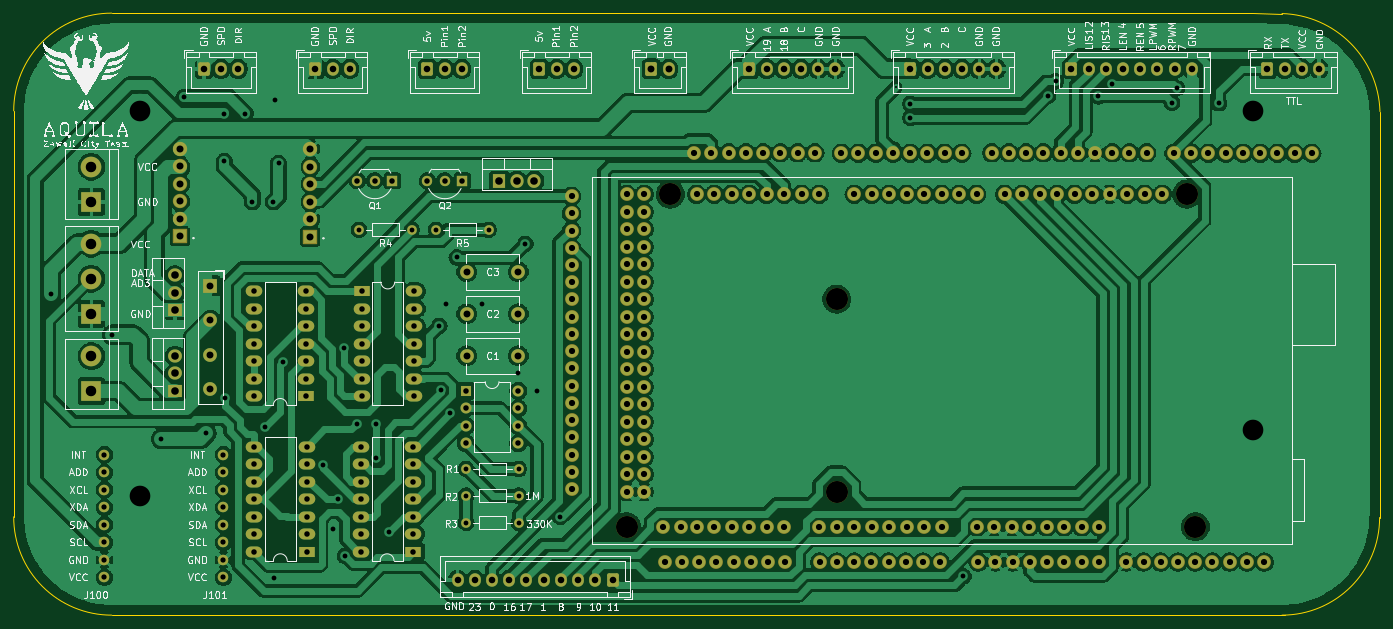
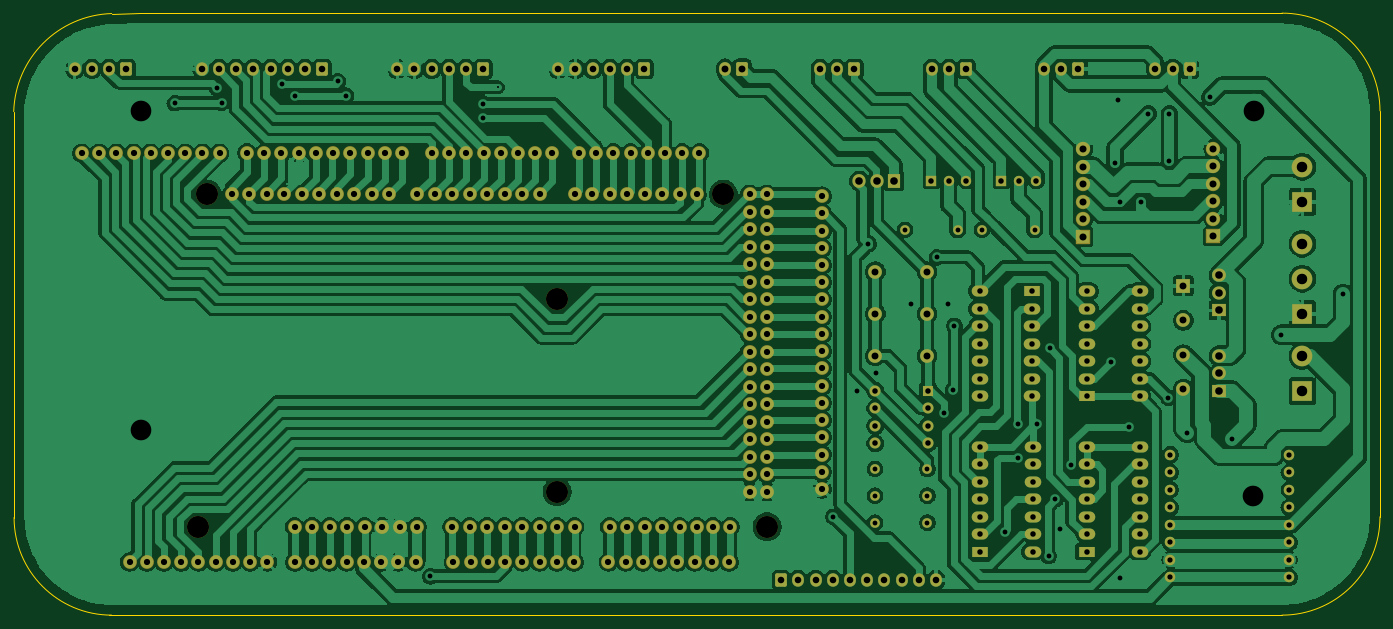
Circuit board: 11 layer files. Board 198.3 x 87.4 mm.
- bottom_copper: Control_PCB-B_Cu.gbr (345684 bytes)
- bottom_mask: Control_PCB-B_Mask.gbr (13638 bytes)
- paste: Control_PCB-B_Paste.gbr (454 bytes)
- bottom_silk: Control_PCB-B_Silkscreen.gbr (455 bytes)
- outline: Control_PCB-Edge_Cuts.gbr (1146 bytes)
- top_copper: Control_PCB-F_Cu.gbr (393532 bytes)
- top_mask: Control_PCB-F_Mask.gbr (13638 bytes)
- paste: Control_PCB-F_Paste.gbr (454 bytes)
- top_silk: Control_PCB-F_Silkscreen.gbr (200132 bytes)
- drill: Control_PCB-NPTH.drl (438 bytes)
- drill: Control_PCB-PTH.drl (7673 bytes)

=== bottom_copper: Control_PCB-B_Cu.gbr (345684 bytes, source omitted) ===
=== bottom_mask: Control_PCB-B_Mask.gbr (13638 bytes, source omitted) ===
=== paste: Control_PCB-B_Paste.gbr ===
%TF.GenerationSoftware,KiCad,Pcbnew,8.0.6*%
%TF.CreationDate,2024-12-28T01:58:13+02:00*%
%TF.ProjectId,Control_PCB,436f6e74-726f-46c5-9f50-43422e6b6963,rev?*%
%TF.SameCoordinates,Original*%
%TF.FileFunction,Paste,Bot*%
%TF.FilePolarity,Positive*%
%FSLAX46Y46*%
G04 Gerber Fmt 4.6, Leading zero omitted, Abs format (unit mm)*
G04 Created by KiCad (PCBNEW 8.0.6) date 2024-12-28 01:58:13*
%MOMM*%
%LPD*%
G01*
G04 APERTURE LIST*
G04 APERTURE END LIST*
M02*

=== bottom_silk: Control_PCB-B_Silkscreen.gbr ===
%TF.GenerationSoftware,KiCad,Pcbnew,8.0.6*%
%TF.CreationDate,2024-12-28T01:58:13+02:00*%
%TF.ProjectId,Control_PCB,436f6e74-726f-46c5-9f50-43422e6b6963,rev?*%
%TF.SameCoordinates,Original*%
%TF.FileFunction,Legend,Bot*%
%TF.FilePolarity,Positive*%
%FSLAX46Y46*%
G04 Gerber Fmt 4.6, Leading zero omitted, Abs format (unit mm)*
G04 Created by KiCad (PCBNEW 8.0.6) date 2024-12-28 01:58:13*
%MOMM*%
%LPD*%
G01*
G04 APERTURE LIST*
G04 APERTURE END LIST*
M02*

=== outline: Control_PCB-Edge_Cuts.gbr ===
%TF.GenerationSoftware,KiCad,Pcbnew,8.0.6*%
%TF.CreationDate,2024-12-28T01:58:13+02:00*%
%TF.ProjectId,Control_PCB,436f6e74-726f-46c5-9f50-43422e6b6963,rev?*%
%TF.SameCoordinates,Original*%
%TF.FileFunction,Profile,NP*%
%FSLAX46Y46*%
G04 Gerber Fmt 4.6, Leading zero omitted, Abs format (unit mm)*
G04 Created by KiCad (PCBNEW 8.0.6) date 2024-12-28 01:58:13*
%MOMM*%
%LPD*%
G01*
G04 APERTURE LIST*
%TA.AperFunction,Profile*%
%ADD10C,0.050000*%
%TD*%
G04 APERTURE END LIST*
D10*
X51730900Y-132128080D02*
X55880000Y-132128080D01*
X235751573Y-117958113D02*
G75*
G02*
X221586362Y-132126673I-14168573J13D01*
G01*
X37499843Y-58928000D02*
G75*
G02*
X51723681Y-44752084I14175997J0D01*
G01*
X37499844Y-117856000D02*
X37499843Y-58928000D01*
X51730738Y-44752081D02*
X55879838Y-44752081D01*
X55872781Y-44752081D02*
X217416943Y-44707760D01*
X221583056Y-44809873D02*
G75*
G02*
X235803233Y-59030229I-446656J-14666827D01*
G01*
X51723843Y-132128080D02*
G75*
G02*
X37499841Y-117856000I-3J14224080D01*
G01*
X221583056Y-44809873D02*
X217416943Y-44707760D01*
X235803300Y-59030227D02*
X235807056Y-117958113D01*
X222000000Y-132128080D02*
X55872943Y-132128080D01*
M02*

=== top_copper: Control_PCB-F_Cu.gbr (393532 bytes, source omitted) ===
=== top_mask: Control_PCB-F_Mask.gbr (13638 bytes, source omitted) ===
=== paste: Control_PCB-F_Paste.gbr ===
%TF.GenerationSoftware,KiCad,Pcbnew,8.0.6*%
%TF.CreationDate,2024-12-28T01:58:13+02:00*%
%TF.ProjectId,Control_PCB,436f6e74-726f-46c5-9f50-43422e6b6963,rev?*%
%TF.SameCoordinates,Original*%
%TF.FileFunction,Paste,Top*%
%TF.FilePolarity,Positive*%
%FSLAX46Y46*%
G04 Gerber Fmt 4.6, Leading zero omitted, Abs format (unit mm)*
G04 Created by KiCad (PCBNEW 8.0.6) date 2024-12-28 01:58:13*
%MOMM*%
%LPD*%
G01*
G04 APERTURE LIST*
G04 APERTURE END LIST*
M02*

=== top_silk: Control_PCB-F_Silkscreen.gbr (200132 bytes, source omitted) ===
=== drill: Control_PCB-NPTH.drl ===
M48
; DRILL file {KiCad 8.0.6} date 2024-12-28T01:58:16+0200
; FORMAT={-:-/ absolute / metric / decimal}
; #@! TF.CreationDate,2024-12-28T01:58:16+02:00
; #@! TF.GenerationSoftware,Kicad,Pcbnew,8.0.6
; #@! TF.FileFunction,NonPlated,1,2,NPTH
FMAT,2
METRIC
; #@! TA.AperFunction,NonPlated,NPTH,ComponentDrill
T1C3.200
%
G90
G05
T1
X126.464Y-119.287
X132.814Y-71.027
X156.944Y-86.267
X156.944Y-114.207
X207.744Y-71.027
X209.014Y-119.287
M30

=== drill: Control_PCB-PTH.drl (7673 bytes, source omitted) ===
